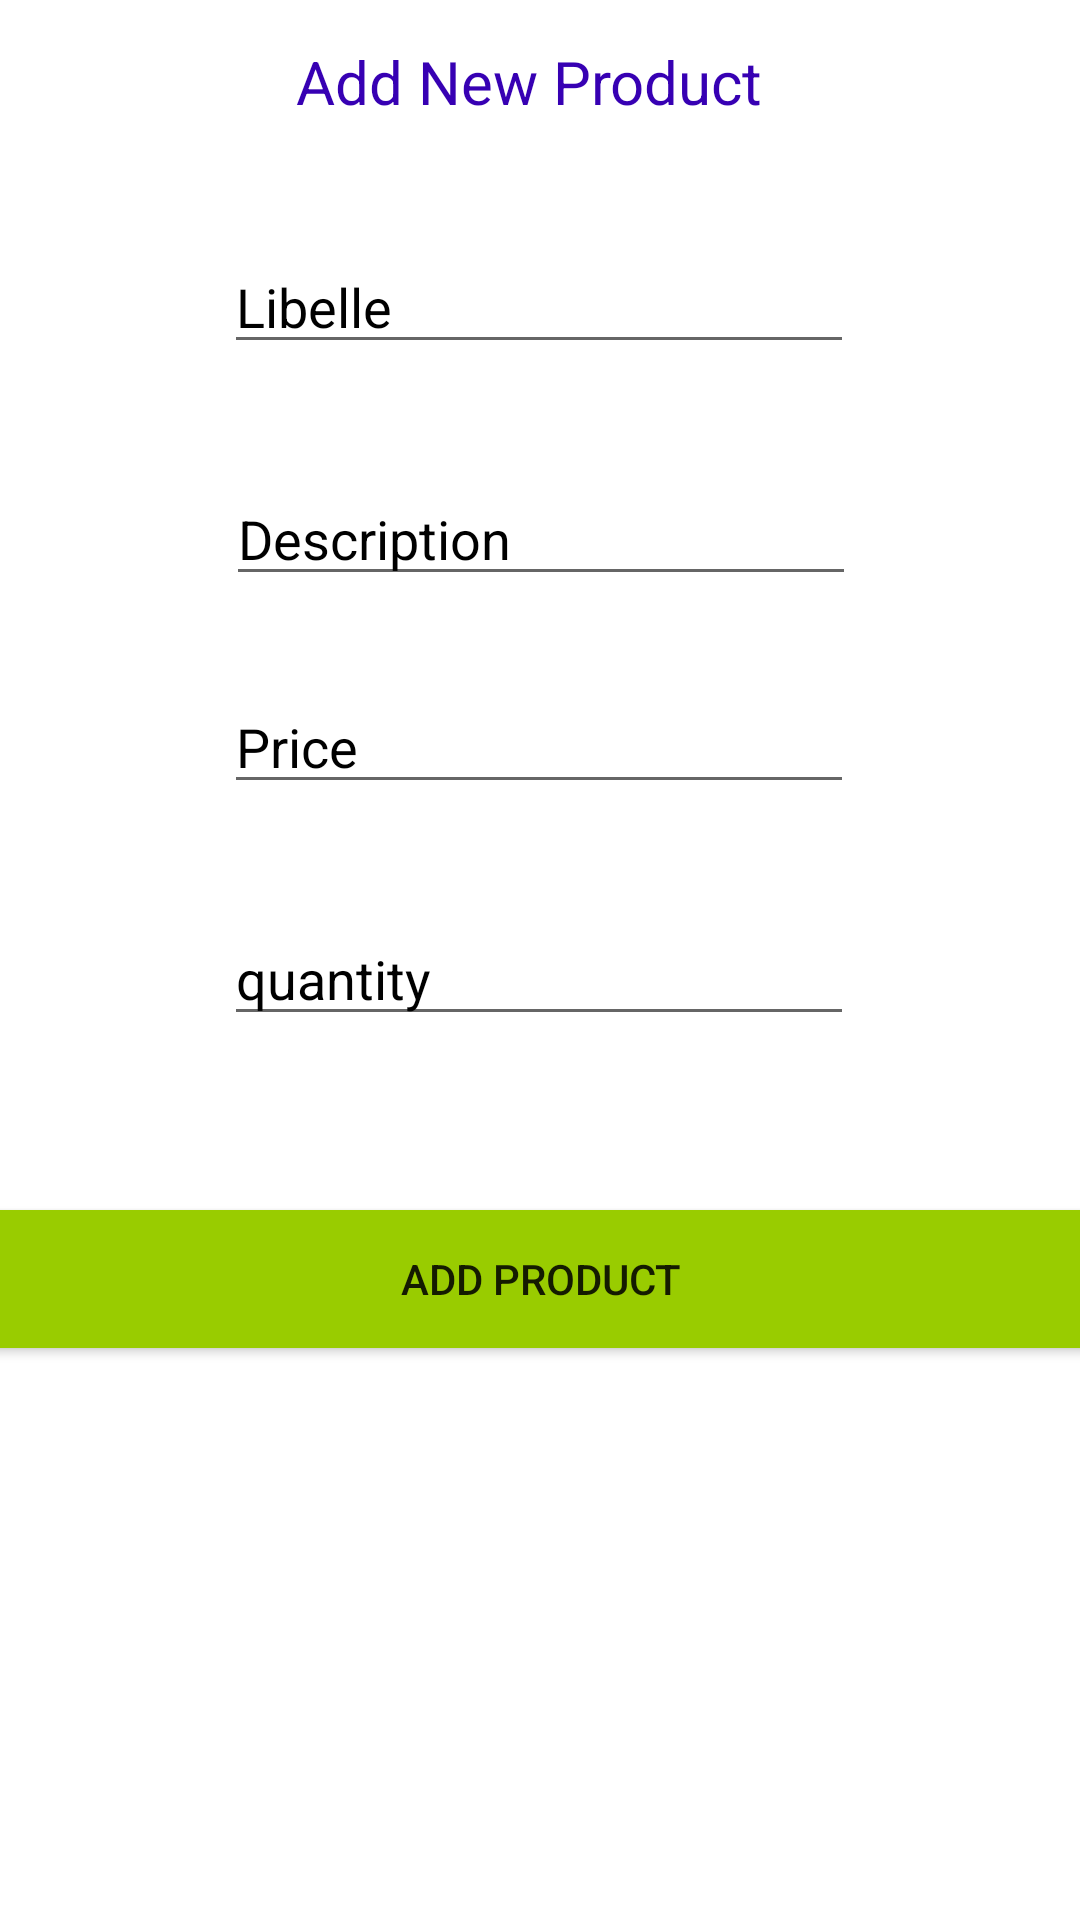

Layout XML and referenced resources for this Android screen:
<!-- AndroidManifest.xml: application theme Theme.FireBaseEcommerce -->
<!-- res/layout/activity_main.xml -->
<?xml version="1.0" encoding="utf-8"?>
<androidx.constraintlayout.widget.ConstraintLayout xmlns:android="http://schemas.android.com/apk/res/android"
    xmlns:app="http://schemas.android.com/apk/res-auto"
    xmlns:tools="http://schemas.android.com/tools"
    android:layout_width="match_parent"
    android:layout_height="match_parent"
    android:background="@drawable/wallpaper2"
    tools:context=".MainActivity">

    <TextView
        android:id="@+id/addProductTitle"
        android:layout_width="200dp"
        android:layout_height="50dp"
        android:text="Add New Product"
        android:textColor="@color/purple_700"
        android:textSize="20dp"
        app:layout_constraintBottom_toBottomOf="parent"
        app:layout_constraintEnd_toEndOf="parent"
        app:layout_constraintHorizontal_bias="0.616"
        app:layout_constraintStart_toStartOf="parent"
        app:layout_constraintTop_toTopOf="parent"
        app:layout_constraintVertical_bias="0.023" />

    <EditText
        android:id="@+id/libelle"
        android:layout_width="wrap_content"
        android:layout_height="wrap_content"
        android:layout_marginTop="80dp"
        android:ems="10"
        android:hint="Libelle"
        android:inputType="text"
        android:textColorHint="@color/black"
        app:layout_constraintEnd_toEndOf="parent"
        app:layout_constraintHorizontal_bias="0.497"
        app:layout_constraintStart_toStartOf="parent"
        app:layout_constraintTop_toTopOf="parent" />

    <EditText
        android:id="@+id/description"
        android:layout_width="wrap_content"
        android:layout_height="wrap_content"
        android:layout_marginTop="36dp"
        android:ems="10"
        android:hint="Description"
        android:inputType="text"
        android:textColorHint="@color/black"
        app:layout_constraintEnd_toEndOf="parent"
        app:layout_constraintHorizontal_bias="0.502"
        app:layout_constraintStart_toStartOf="parent"
        app:layout_constraintTop_toBottomOf="@+id/libelle" />

    <EditText
        android:id="@+id/price"
        android:layout_width="wrap_content"
        android:layout_height="wrap_content"
        android:layout_marginTop="28dp"
        android:ems="10"
        android:hint="Price"
        android:inputType="numberDecimal"
        android:textColorHint="@color/black"
        app:layout_constraintEnd_toEndOf="parent"
        app:layout_constraintHorizontal_bias="0.497"
        app:layout_constraintStart_toStartOf="parent"
        app:layout_constraintTop_toBottomOf="@+id/description" />

    <EditText
        android:id="@+id/qte"
        android:layout_width="wrap_content"
        android:layout_height="wrap_content"
        android:layout_marginTop="36dp"
        android:ems="10"
        android:hint="quantity"
        android:inputType="number"
        android:textColorHint="@color/black"
        app:layout_constraintEnd_toEndOf="parent"
        app:layout_constraintHorizontal_bias="0.497"
        app:layout_constraintStart_toStartOf="parent"
        app:layout_constraintTop_toBottomOf="@+id/price" />

    <Button
        android:id="@+id/add_btn"
        android:layout_width="385dp"
        android:layout_height="58dp"
        android:layout_marginTop="52dp"
        android:text="Add Product"
        app:backgroundTint="@android:color/holo_green_light"
        app:layout_constraintEnd_toEndOf="parent"
        app:layout_constraintHorizontal_bias="0.498"
        app:layout_constraintStart_toStartOf="parent"
        app:layout_constraintTop_toBottomOf="@+id/qte" />

</androidx.constraintlayout.widget.ConstraintLayout>
<!-- resources referenced by this layout -->
<resources>
  <style name="Theme.FireBaseEcommerce" parent="Theme.MaterialComponents.DayNight.DarkActionBar">
          
          <item name="colorPrimary">@color/purple_500</item>
          <item name="colorPrimaryVariant">@color/purple_700</item>
          <item name="colorOnPrimary">@color/white</item>
          
          <item name="colorSecondary">@color/teal_200</item>
          <item name="colorSecondaryVariant">@color/teal_700</item>
          <item name="colorOnSecondary">@color/black</item>
          
          <item name="android:statusBarColor" tools:targetApi="l">?attr/colorPrimaryVariant</item>
          
      </style>
  <!-- not gathered from this repository: default colours our renderer supplied (Android Studio template values) -->
  <color name="purple_500">#FF6200EE</color>
  <color name="purple_700">#FF3700B3</color>
  <color name="teal_200">#FF03DAC5</color>
  <color name="teal_700">#FF018786</color>
  <color name="black">#FF000000</color>
  <color name="white">#FFFFFFFF</color>
</resources>
